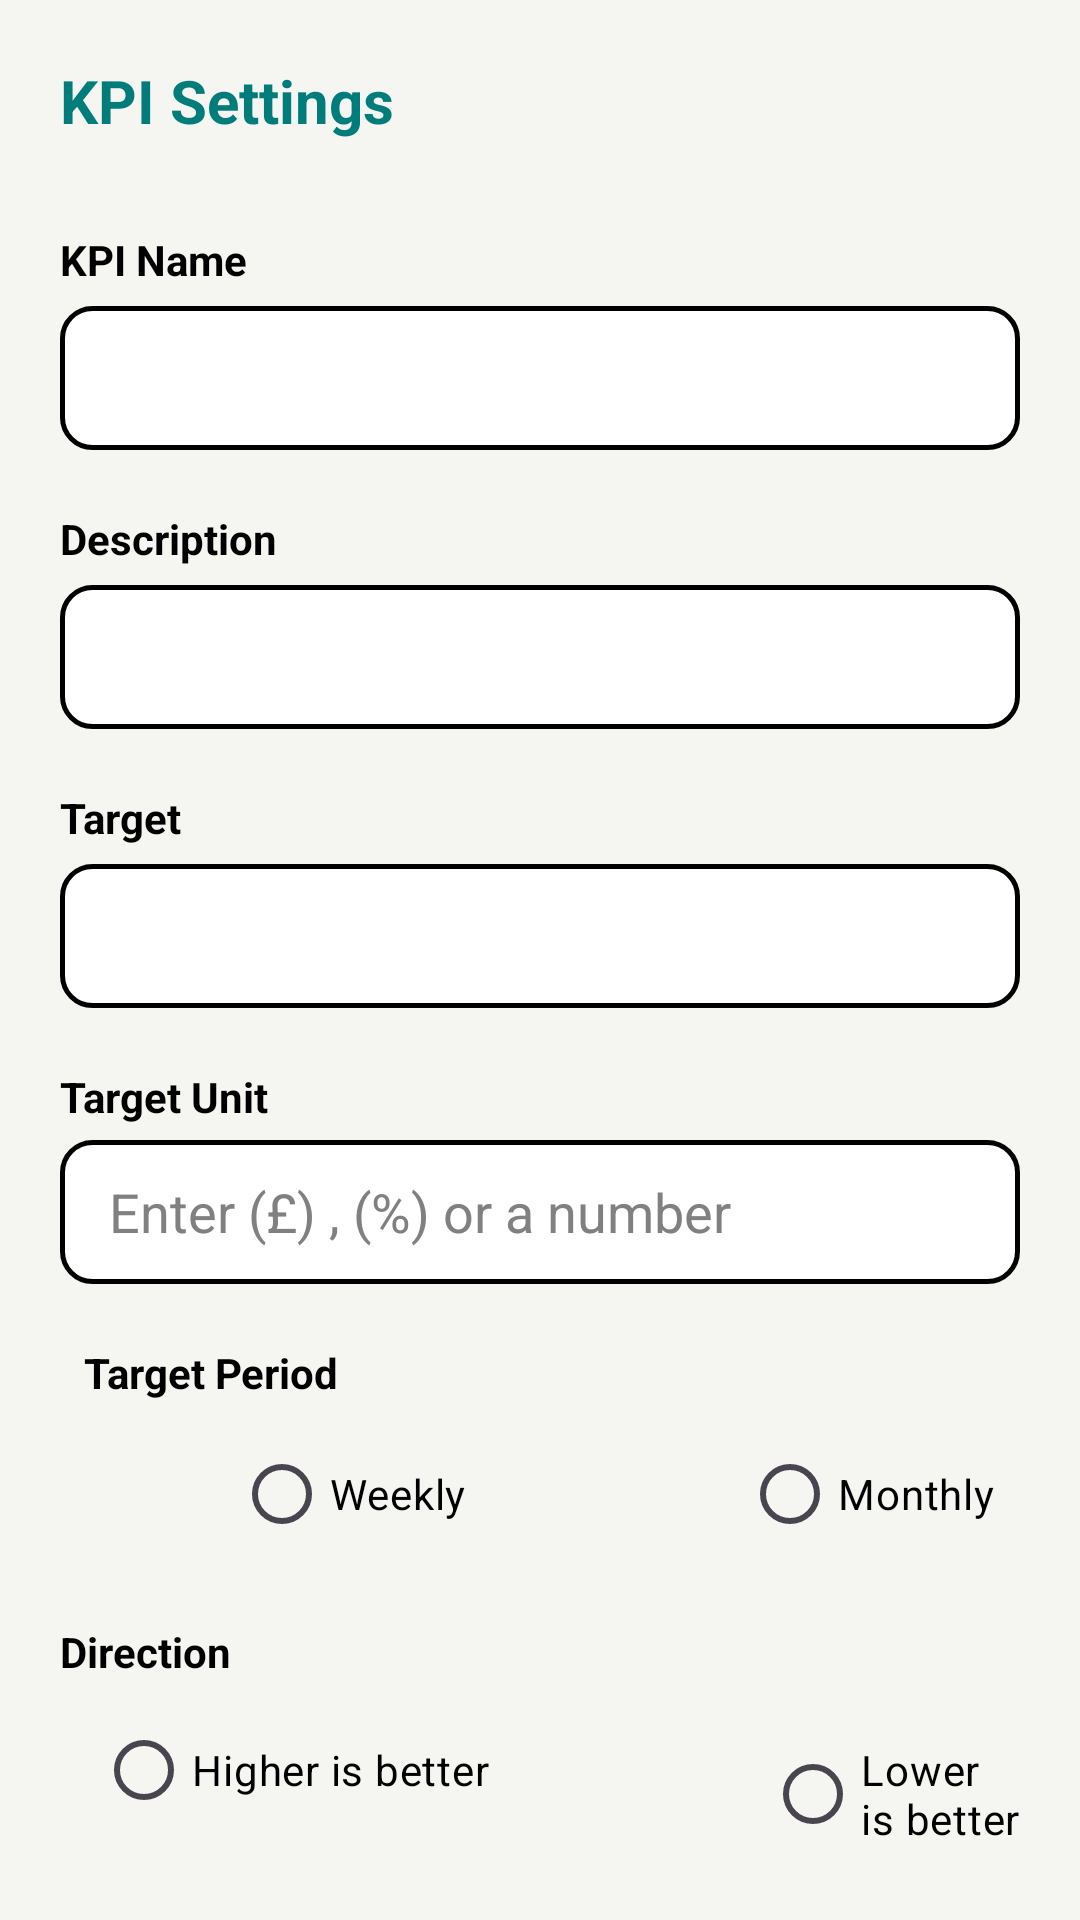

Produce the Android XML layout that renders to this screen, including the resource entries it uses.
<!-- AndroidManifest.xml: application theme Theme.SellSumm -->
<!-- res/layout/kpi_dialog_settings.xml -->
<?xml version="1.0" encoding="utf-8"?>
<androidx.constraintlayout.widget.ConstraintLayout xmlns:android="http://schemas.android.com/apk/res/android"
    xmlns:app="http://schemas.android.com/apk/res-auto"
    xmlns:tools="http://schemas.android.com/tools"
    android:layout_width="match_parent"
    android:layout_height="match_parent"
    android:background="@color/screen_background"
    android:padding="20dp">

    
    <TextView
        android:id="@+id/kpiSettingsTitle"
        android:layout_width="wrap_content"
        android:layout_height="wrap_content"
        android:text="KPI Settings"
        android:textSize="20sp"
        android:textStyle="bold"
        android:textColor="@color/teal"
        app:layout_constraintTop_toTopOf="parent"
        app:layout_constraintStart_toStartOf="parent" />


    <ImageView
        android:id="@+id/closeDialogBtn"
        android:layout_width="32dp"
        android:layout_height="32dp"
        android:src="@drawable/ic_black_close"
        android:padding="6dp"
        app:layout_constraintTop_toTopOf="parent"
        app:layout_constraintEnd_toEndOf="parent" />


    <TextView
        android:id="@+id/kpiNameLabel"
        android:layout_width="wrap_content"
        android:layout_height="wrap_content"
        android:text="KPI Name"
        android:textColor="@color/black"
        android:textSize="14sp"
        android:textStyle="bold"
        android:layout_marginTop="30dp"
        app:layout_constraintTop_toBottomOf="@id/kpiSettingsTitle"
        app:layout_constraintStart_toStartOf="parent" />

    <EditText
        android:id="@+id/kpiNameInput"
        android:layout_width="match_parent"
        android:layout_height="48dp"
        android:background="@drawable/white_bg_field"
        android:padding="12dp"
        android:textColor="@color/black"
        android:layout_marginTop="6dp"
        app:layout_constraintTop_toBottomOf="@id/kpiNameLabel"
        app:layout_constraintStart_toStartOf="parent" />

    
    <TextView
        android:id="@+id/kpiDescriptionLabel"
        android:layout_width="wrap_content"
        android:layout_height="wrap_content"
        android:text="Description"
        android:textColor="@color/black"
        android:textSize="14sp"
        android:textStyle="bold"
        android:layout_marginTop="20dp"
        app:layout_constraintTop_toBottomOf="@id/kpiNameInput"
        app:layout_constraintStart_toStartOf="parent" />

    <EditText
        android:id="@+id/kpiDescriptionInput"
        android:layout_width="match_parent"
        android:layout_height="48dp"
        android:background="@drawable/white_bg_field"
        android:padding="12dp"
        android:textColor="@color/black"
        android:layout_marginTop="6dp"
        app:layout_constraintTop_toBottomOf="@id/kpiDescriptionLabel"
        app:layout_constraintStart_toStartOf="parent" />

    
    <TextView
        android:id="@+id/kpiTargetLabel"
        android:layout_width="wrap_content"
        android:layout_height="wrap_content"
        android:text="Target"
        android:textColor="@color/black"
        android:textSize="14sp"
        android:textStyle="bold"
        android:layout_marginTop="20dp"
        app:layout_constraintTop_toBottomOf="@id/kpiDescriptionInput"
        app:layout_constraintStart_toStartOf="parent" />

    <EditText
        android:id="@+id/kpiTargetInput"
        android:layout_width="match_parent"
        android:layout_height="48dp"
        android:background="@drawable/white_bg_field"
        android:padding="12dp"
        android:inputType="numberDecimal"
        android:textColor="@color/black"
        android:layout_marginTop="6dp"
        app:layout_constraintTop_toBottomOf="@id/kpiTargetLabel"
        app:layout_constraintStart_toStartOf="parent" />

    
    <TextView
        android:id="@+id/kpiEventLabel"
        android:layout_width="94dp"
        android:layout_height="18dp"
        android:layout_marginTop="20dp"
        android:text="Target Unit"
        android:textColor="@color/black"
        android:textSize="14sp"
        android:textStyle="bold"
        app:layout_constraintStart_toStartOf="parent"
        app:layout_constraintTop_toBottomOf="@id/kpiTargetInput" />

    <EditText
        android:id="@+id/TargetUnitInput"
        android:layout_width="match_parent"
        android:layout_height="48dp"
        android:background="@drawable/white_bg_field"
        android:padding="12dp"
        android:hint=" Enter (£) , (%) or a number"
        android:textColorHint="@color/grey"
        android:textColor="@color/black"
        android:layout_marginTop="6dp"
        app:layout_constraintTop_toBottomOf="@id/kpiEventLabel"
        app:layout_constraintStart_toStartOf="parent" />

    

    

    <TextView
        android:id="@+id/kpiPeriodLabel"
        android:layout_width="wrap_content"
        android:layout_height="wrap_content"
        android:layout_marginStart="8dp"
        android:layout_marginTop="20dp"
        android:text="Target Period"
        android:textColor="@color/black"
        android:textSize="14sp"
        android:textStyle="bold"
        app:layout_constraintStart_toStartOf="parent"
        app:layout_constraintTop_toBottomOf="@id/TargetUnitInput" />

    <RadioGroup
        android:id="@+id/kpiPeriodGroup"
        android:layout_width="334dp"
        android:layout_height="46dp"
        android:layout_marginStart="16dp"
        android:layout_marginTop="8dp"
        android:orientation="horizontal"
        app:layout_constraintStart_toStartOf="parent"
        app:layout_constraintTop_toBottomOf="@id/kpiPeriodLabel">

        <RadioButton
            android:id="@+id/periodWeekly"
            android:layout_width="wrap_content"
            android:layout_height="wrap_content"
            android:layout_marginStart="42dp"
            android:text="Weekly"
            android:textColor="@color/black" />

        <RadioButton
            android:id="@+id/periodMonthly"
            android:layout_width="wrap_content"
            android:layout_height="wrap_content"
            android:layout_marginStart="92dp"
            android:text="Monthly"
            android:textColor="@color/black" />

    </RadioGroup>

    <TextView
        android:id="@+id/kpiDirectionLabel"
        android:layout_width="wrap_content"
        android:layout_height="wrap_content"
        android:text="Direction"
        android:textColor="@color/black"
        android:textSize="14sp"
        android:textStyle="bold"
        android:layout_marginTop="20dp"
        app:layout_constraintTop_toBottomOf="@id/kpiPeriodGroup"
        app:layout_constraintStart_toStartOf="parent" />

    <RadioGroup
        android:id="@+id/kpiDirectionGroup"
        android:layout_width="match_parent"
        android:layout_height="wrap_content"
        android:orientation="horizontal"
        android:layout_marginTop="6dp"
        app:layout_constraintTop_toBottomOf="@id/kpiDirectionLabel"
        app:layout_constraintStart_toStartOf="parent">

        <RadioButton
            android:id="@+id/directionHigher"
            android:layout_width="wrap_content"
            android:layout_height="wrap_content"
            android:text="Higher is better"
            android:layout_marginStart="12dp"
            android:textColor="@color/black" />

        <RadioButton
            android:id="@+id/directionLower"
            android:layout_width="wrap_content"
            android:layout_height="wrap_content"
            android:text="Lower is better"
            android:layout_marginStart="92dp"
            android:textColor="@color/black" />

    </RadioGroup>

    
    <Button
        android:id="@+id/saveKpiButton"
        android:layout_width="match_parent"
        android:layout_height="52dp"
        android:text="Save"
        android:textColor="@color/white"
        android:backgroundTint="@color/teal"
        android:layout_marginTop="30dp"
        app:layout_constraintTop_toBottomOf="@id/kpiDirectionGroup"
        app:layout_constraintStart_toStartOf="parent" />

</androidx.constraintlayout.widget.ConstraintLayout>
<!-- resources referenced by this layout -->
<resources>
  <color name="black">#FF000000</color>
  <color name="grey">#808080</color>
  <color name="screen_background"> #f5f5f2</color>
  <color name="teal">#007c7a</color>
  <color name="white">#FFFFFFFF</color>
  <!-- drawable white_bg_field (drawable) -->
  <?xml version="1.0" encoding="utf-8"?>
  <shape xmlns:android="http://schemas.android.com/apk/res/android"
      android:shape="rectangle">
      <solid android:color="@color/white"/>
      <corners android:radius="10dp"/>
  
      <stroke android:width="1.5dp" android:color="@color/black"/>
  </shape>
  <style name="Theme.SellSumm" parent="Base.Theme.SellSumm" />
  <style name="Base.Theme.SellSumm" parent="Theme.Material3.DayNight.NoActionBar">
          
          
      </style>
</resources>
